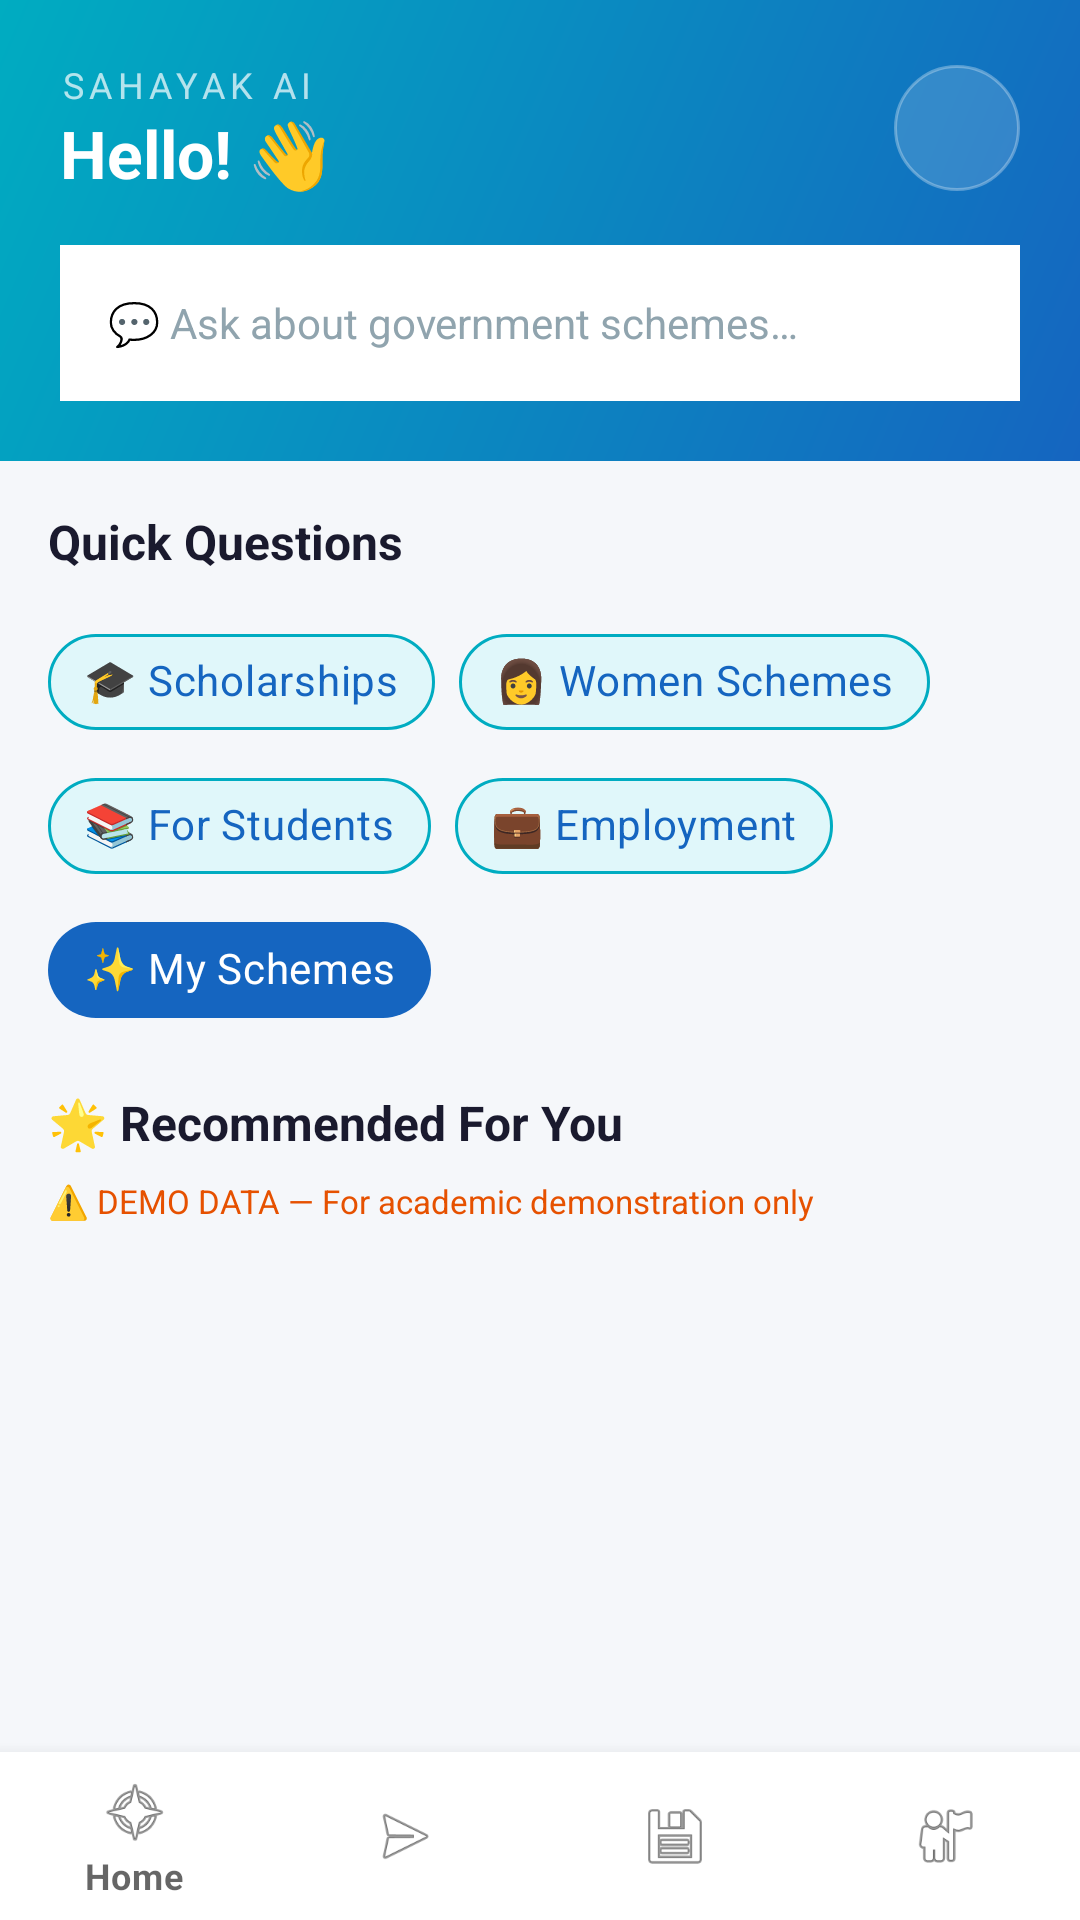

Here is an Android app screen rendered from its layout file. Give the layout XML and the strings, colors and styles it references.
<!-- AndroidManifest.xml: application theme Theme.SahayakAI -->
<!-- res/layout/activity_home.xml -->
<?xml version="1.0" encoding="utf-8"?>
<LinearLayout xmlns:android="http://schemas.android.com/apk/res/android"
    xmlns:app="http://schemas.android.com/apk/res-auto"
    android:layout_width="match_parent"
    android:layout_height="match_parent"
    android:orientation="vertical"
    android:background="@color/background">

    
    <ScrollView
        android:layout_width="match_parent"
        android:layout_height="0dp"
        android:layout_weight="1">

        <LinearLayout
            android:layout_width="match_parent"
            android:layout_height="wrap_content"
            android:orientation="vertical">

            
            <LinearLayout
                android:layout_width="match_parent"
                android:layout_height="wrap_content"
                android:background="@drawable/bg_header_gradient"
                android:orientation="vertical"
                android:padding="20dp"
                android:paddingBottom="28dp">

                
                <LinearLayout
                    android:layout_width="match_parent"
                    android:layout_height="wrap_content"
                    android:orientation="horizontal"
                    android:gravity="center_vertical"
                    android:layout_marginBottom="16dp">

                    <LinearLayout
                        android:layout_width="0dp"
                        android:layout_height="wrap_content"
                        android:layout_weight="1"
                        android:orientation="vertical">

                        <TextView
                            android:layout_width="wrap_content"
                            android:layout_height="wrap_content"
                            android:text="SAHAYAK AI"
                            android:textColor="#B3FFFFFF"
                            android:textSize="12sp"
                            android:letterSpacing="0.15" />

                        <TextView
                            android:id="@+id/tv_greeting"
                            android:layout_width="wrap_content"
                            android:layout_height="wrap_content"
                            android:text="Hello! 👋"
                            android:textColor="#FFFFFF"
                            android:textSize="22sp"
                            android:textStyle="bold" />
                    </LinearLayout>

                    
                    <ImageView
                        android:id="@+id/iv_notifications"
                        android:layout_width="42dp"
                        android:layout_height="42dp"
                        android:src="@drawable/ic_notification_bell"
                        android:background="@drawable/bg_header_icon_btn"
                        app:tint="#FFFFFF"
                        android:padding="9dp"
                        android:clickable="true"
                        android:focusable="true"
                        android:contentDescription="Notifications" />
                </LinearLayout>

                
                <LinearLayout
                    android:id="@+id/ll_ask_box"
                    android:layout_width="match_parent"
                    android:layout_height="52dp"
                    android:background="@color/card_background"
                    android:orientation="horizontal"
                    android:gravity="center_vertical"
                    android:padding="12dp"
                    android:paddingStart="16dp"
                    android:clickable="true"
                    android:focusable="true">
                    
                    <TextView
                        android:layout_width="0dp"
                        android:layout_height="wrap_content"
                        android:layout_weight="1"
                        android:text="💬 Ask about government schemes…"
                        android:textColor="@color/text_hint"
                        android:textSize="14sp" />
                </LinearLayout>
            </LinearLayout>

            
            <LinearLayout
                android:layout_width="match_parent"
                android:layout_height="wrap_content"
                android:orientation="vertical"
                android:padding="16dp">

                <TextView
                    android:layout_width="wrap_content"
                    android:layout_height="wrap_content"
                    android:text="Quick Questions"
                    android:textColor="@color/text_primary"
                    android:textSize="16sp"
                    android:textStyle="bold"
                    android:layout_marginBottom="12dp" />

                <com.google.android.material.chip.ChipGroup
                    android:layout_width="match_parent"
                    android:layout_height="wrap_content"
                    app:chipSpacingHorizontal="8dp">

                    <com.google.android.material.chip.Chip
                        android:id="@+id/chip_scholarships"
                        android:layout_width="wrap_content"
                        android:layout_height="wrap_content"
                        android:text="🎓 Scholarships"
                        app:chipBackgroundColor="@color/accent_light"
                        app:chipStrokeColor="@color/accent"
                        app:chipStrokeWidth="1dp"
                        android:textColor="@color/primary" />

                    <com.google.android.material.chip.Chip
                        android:id="@+id/chip_women"
                        android:layout_width="wrap_content"
                        android:layout_height="wrap_content"
                        android:text="👩 Women Schemes"
                        app:chipBackgroundColor="@color/accent_light"
                        app:chipStrokeColor="@color/accent"
                        app:chipStrokeWidth="1dp"
                        android:textColor="@color/primary" />

                    <com.google.android.material.chip.Chip
                        android:id="@+id/chip_students"
                        android:layout_width="wrap_content"
                        android:layout_height="wrap_content"
                        android:text="📚 For Students"
                        app:chipBackgroundColor="@color/accent_light"
                        app:chipStrokeColor="@color/accent"
                        app:chipStrokeWidth="1dp"
                        android:textColor="@color/primary" />

                    <com.google.android.material.chip.Chip
                        android:id="@+id/chip_employment"
                        android:layout_width="wrap_content"
                        android:layout_height="wrap_content"
                        android:text="💼 Employment"
                        app:chipBackgroundColor="@color/accent_light"
                        app:chipStrokeColor="@color/accent"
                        app:chipStrokeWidth="1dp"
                        android:textColor="@color/primary" />

                    <com.google.android.material.chip.Chip
                        android:id="@+id/chip_my_schemes"
                        android:layout_width="wrap_content"
                        android:layout_height="wrap_content"
                        android:text="✨ My Schemes"
                        app:chipBackgroundColor="@color/primary"
                        android:textColor="#FFFFFF" />

                </com.google.android.material.chip.ChipGroup>
            </LinearLayout>

            
            <LinearLayout
                android:layout_width="match_parent"
                android:layout_height="wrap_content"
                android:orientation="horizontal"
                android:gravity="center_vertical"
                android:paddingStart="16dp"
                android:paddingEnd="16dp"
                android:paddingBottom="8dp">

                <TextView
                    android:layout_width="0dp"
                    android:layout_height="wrap_content"
                    android:layout_weight="1"
                    android:text="🌟 Recommended For You"
                    android:textColor="@color/text_primary"
                    android:textSize="16sp"
                    android:textStyle="bold" />
            </LinearLayout>

            
            <TextView
                android:layout_width="match_parent"
                android:layout_height="wrap_content"
                android:text="⚠️ DEMO DATA — For academic demonstration only"
                android:textColor="@color/status_verify"
                android:textSize="11sp"
                android:paddingStart="16dp"
                android:paddingEnd="16dp"
                android:paddingBottom="8dp" />

            
            <androidx.recyclerview.widget.RecyclerView
                android:id="@+id/recycler_recommended"
                android:layout_width="match_parent"
                android:layout_height="wrap_content"
                android:padding="12dp"
                android:nestedScrollingEnabled="false" />

            
            <TextView
                android:id="@+id/tv_empty"
                android:layout_width="match_parent"
                android:layout_height="wrap_content"
                android:text="No schemes found matching your current profile.\nExplore schemes or update your profile details."
                android:textColor="@color/text_secondary"
                android:textSize="14sp"
                android:gravity="center"
                android:padding="32dp"
                android:visibility="gone" />

        </LinearLayout>
    </ScrollView>

    
    <com.google.android.material.bottomnavigation.BottomNavigationView
        android:id="@+id/bottom_navigation"
        android:layout_width="match_parent"
        android:layout_height="wrap_content"
        android:background="@color/surface"
        app:menu="@menu/bottom_nav_menu"
        app:itemIconTint="@color/bottom_nav_color"
        app:itemTextColor="@color/bottom_nav_color" />

</LinearLayout>
<!-- resources referenced by this layout -->
<resources>
  <color name="accent">#00ACC1</color>
  <color name="accent_light">#E0F7FA</color>
  <color name="background">#F5F7FA</color>
  <color name="card_background">#FFFFFF</color>
  <color name="primary">#1565C0</color>
  <color name="status_verify">#E65100</color>
  <color name="surface">#FFFFFF</color>
  <color name="text_hint">#90A4AE</color>
  <color name="text_primary">#1A1A2E</color>
  <color name="text_secondary">#546E7A</color>
  <!-- drawable bg_header_gradient (drawable) -->
  <?xml version="1.0" encoding="utf-8"?>
  <shape xmlns:android="http://schemas.android.com/apk/res/android"
      android:shape="rectangle">
      <gradient
          android:startColor="#1565C0"
          android:endColor="#00ACC1"
          android:angle="135" />
      <corners android:radius="0dp" />
  </shape>
  <!-- drawable bg_header_icon_btn (drawable) -->
  <?xml version="1.0" encoding="utf-8"?>
  <ripple xmlns:android="http://schemas.android.com/apk/res/android"
      android:color="#4DFFFFFF">
      <item>
          <shape android:shape="oval">
              <solid android:color="#26FFFFFF" />
              <stroke android:width="1dp" android:color="#4DFFFFFF" />
          </shape>
      </item>
  </ripple>
  <style name="Theme.SahayakAI" parent="Theme.MaterialComponents.Light.NoActionBar">
          <item name="colorPrimary">@color/primary</item>
          <item name="colorPrimaryDark">@color/primary_dark</item>
          <item name="colorAccent">@color/accent</item>
          <item name="android:windowBackground">@color/background</item>
          <item name="android:statusBarColor">@color/primary_dark</item>
          <item name="android:navigationBarColor">@color/surface</item>
          <item name="android:fontFamily">sans-serif</item>
      </style>
  <color name="primary_dark">#0D47A1</color>
</resources>
